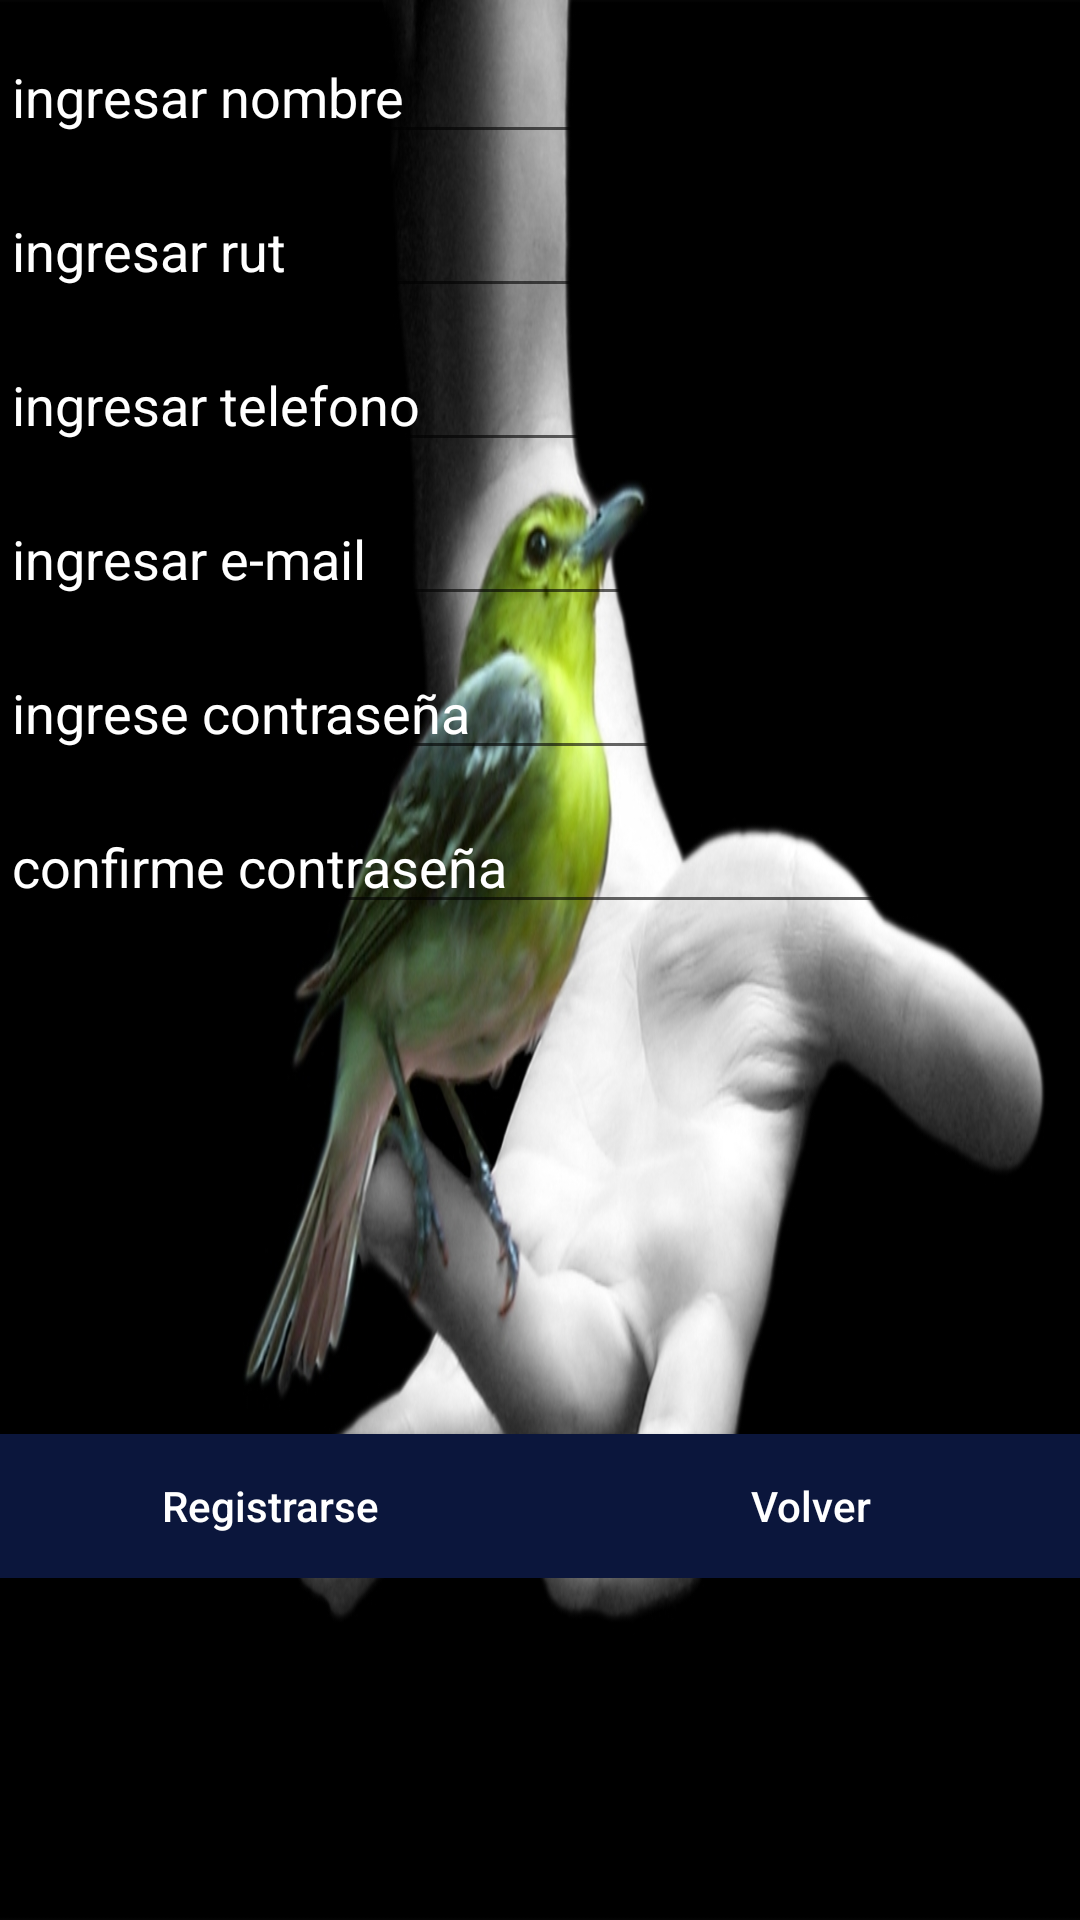

Layout XML and referenced resources for this Android screen:
<!-- AndroidManifest.xml: application theme AppTheme -->
<!-- res/layout/fragment_registro_usuario.xml -->
<?xml version="1.0" encoding="utf-8"?>
<LinearLayout xmlns:android="http://schemas.android.com/apk/res/android"
    xmlns:tools="http://schemas.android.com/tools"
    android:layout_width="match_parent"
    android:layout_height="match_parent"
    android:orientation="vertical"
    android:background="@drawable/logo_mano_ave"
    tools:ignore="ContentDescription">



    <androidx.appcompat.widget.AppCompatEditText
        android:id="@+id/et_Nombre"
        android:layout_width="match_parent"
        android:layout_height="wrap_content"
        android:layout_marginTop="10dp"
        android:maxLines="1"
        android:textColor="#FFFFFF"
        android:textColorHint="#FFFFFF"
        android:inputType="text"
        android:contentDescription="@string/ingresar_nombre"
        android:hint="@string/ingresar_nombre" />


    <androidx.appcompat.widget.AppCompatEditText
        android:id="@+id/et_rut"
        android:layout_width="match_parent"
        android:layout_height="wrap_content"
        android:maxLines="1"
        android:textColor="#FFFFFF"
        android:textColorHint="#FFFFFF"
        android:layout_marginTop="10dp"
        android:inputType="text"
        android:contentDescription="@string/ingresarRut"
        android:hint="@string/ingresarRut" />

    <androidx.appcompat.widget.AppCompatEditText
        android:id="@+id/et_telefono"
        android:layout_width="match_parent"
        android:layout_height="wrap_content"
        android:maxLines="1"
        android:textColor="#FFFFFF"
        android:textColorHint="#FFFFFF"
        android:layout_marginTop="10dp"
        android:inputType="number"
        android:contentDescription="@string/ingresar_telefono"
        android:hint="@string/ingresar_telefono"

        />


    <androidx.appcompat.widget.AppCompatEditText
        android:id="@+id/et_email"
        android:layout_width="match_parent"
        android:layout_height="wrap_content"
        android:layout_marginTop="10dp"
        android:textColor="#FFFFFF"
        android:textColorHint="#FFFFFF"
        android:contentDescription="@string/ingresar_email"
        android:hint="@string/ingresar_email"
        android:inputType="textEmailAddress"
        android:maxLines="1" />

    <androidx.appcompat.widget.AppCompatEditText
        android:id="@+id/et_pass"
        android:layout_width="match_parent"
        android:layout_height="wrap_content"
        android:layout_marginTop="10dp"
        android:maxLines="1"
        android:textColor="#FFFFFF"
        android:textColorHint="#FFFFFF"
        android:inputType="textPassword"
        android:contentDescription="@string/ingresar_password"
        android:hint="@string/ingresar_password" />


    <androidx.appcompat.widget.AppCompatEditText
        android:id="@+id/et_confirme_pass"
        android:layout_width="match_parent"
        android:layout_height="wrap_content"
        android:layout_marginTop="10dp"
        android:maxLines="1"
        android:textColor="#FFFFFF"
        android:textColorHint="#FFFFFF"
        android:inputType="textPassword"
        android:contentDescription="@string/confirme_contrasena"
        android:hint="@string/confirme_contrasena"
        />


    <LinearLayout
        android:layout_width="match_parent"
        android:layout_height="wrap_content"
        android:orientation="horizontal">

        <androidx.appcompat.widget.AppCompatButton
            android:id="@+id/btn_registrar"
            android:layout_width="wrap_content"
            android:layout_height="wrap_content"
            android:layout_marginTop="170dp"
            android:background="#0B163C"
            android:textColor="#FFFFFF"
            android:layout_weight="1"
            android:text="@string/registrarse"
            android:textAllCaps="false" />

        <androidx.appcompat.widget.AppCompatButton
            android:id="@+id/btn_volver"
            android:layout_width="wrap_content"
            android:layout_height="wrap_content"
            android:layout_marginTop="170dp"
            android:background="#0B163C"
            android:textColor="#FFFFFF"
            android:layout_weight="1"
            android:text="@string/volver"
            android:textAllCaps="false" />
    </LinearLayout>


</LinearLayout>
<!-- resources referenced by this layout -->
<resources>
  <!-- drawable logo_mano_ave: jpg bitmap (drawable, 188783 bytes) -->
  <string name="confirme_contrasena">confirme contraseña</string>
  <string name="ingresarRut">ingresar rut</string>
  <string name="ingresar_email">ingresar e-mail</string>
  <string name="ingresar_nombre">ingresar nombre</string>
  <string name="ingresar_password">ingrese contraseña</string>
  <string name="ingresar_telefono">ingresar telefono</string>
  <string name="registrarse">Registrarse</string>
  <string name="volver">Volver</string>
  <style name="AppTheme" parent="Theme.AppCompat.Light.NoActionBar">
          
          <item name="colorPrimary">@color/colorPrimary</item>
          <item name="colorPrimaryDark">@color/colorPrimaryDark</item>
          <item name="colorAccent">@color/colorAccent</item>
      </style>
  <!-- not gathered from this repository: default colours our renderer supplied (Android Studio template values) -->
  <color name="colorPrimary">#FF6200EE</color>
  <color name="colorPrimaryDark">#FF3700B3</color>
  <color name="colorAccent">#FF03DAC5</color>
</resources>
